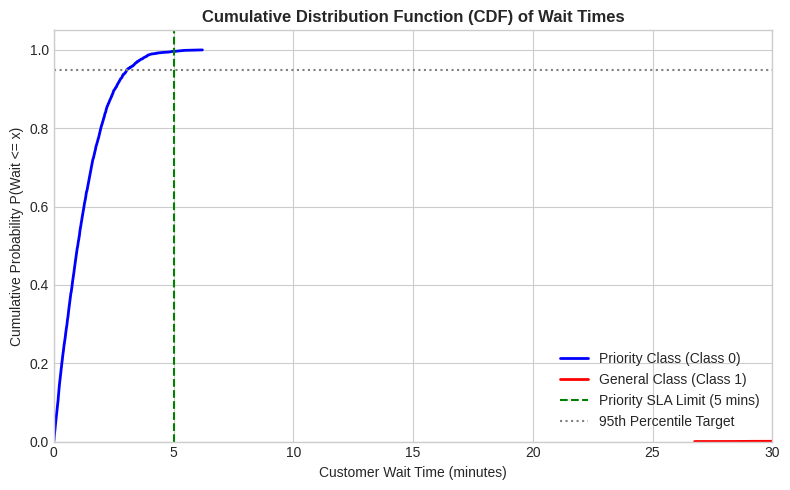
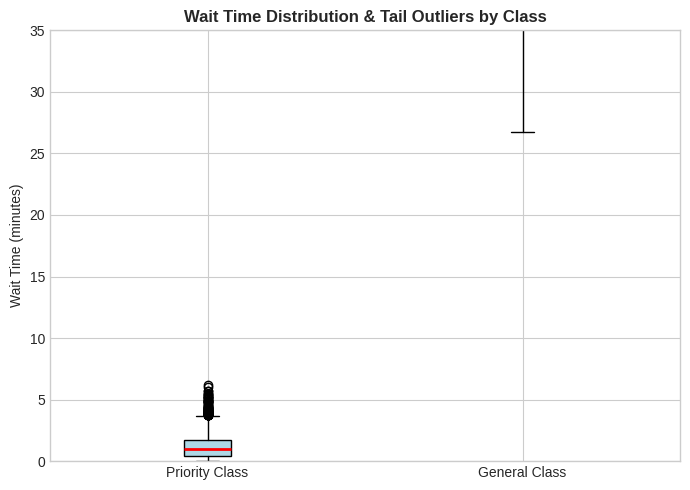
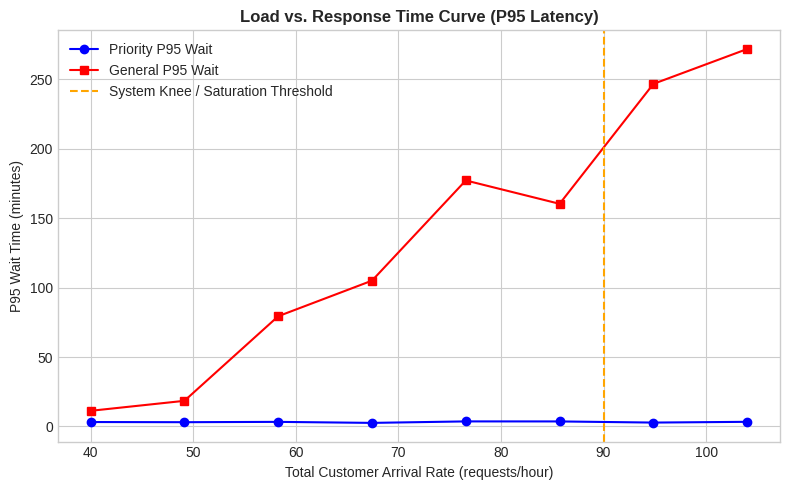

Reproduce these figures in Python, in order.
import random
import heapq
import numpy as np
import pandas as pd
import matplotlib.pyplot as plt

# Set base seed for statistical reproducibility across 30 runs
BASE_SEED = 42

class PriorityServiceCenterSim:
    def __init__(self, lambda_p, lambda_g, mean_sp, mean_sg, num_counters, sim_time, warmup_time, dedicated_p=0):
        # Arrival rates in arrivals per second
        self.lambda_p = lambda_p / 3600.0
        self.lambda_g = lambda_g / 3600.0
        self.mean_sp = mean_sp  # Service time in seconds
        self.mean_sg = mean_sg

        self.num_counters = num_counters
        self.dedicated_p = dedicated_p  # Dedicated counters for Priority (if Option A)
        self.sim_time = sim_time
        self.warmup_time = warmup_time

        self.clock = 0.0
        self.event_queue = []  # Heap priority queue: (time, event_type, priority_class, cust_id)

        # Customer queues
        self.waiting_p = []  # Priority Queue
        self.waiting_g = []  # General Queue

        # Server states
        self.busy_counters_shared = 0
        self.busy_counters_p = 0  # For dedicated counters

        self.cust_id_counter = 0
        self.records = []

    def schedule_event(self, time, event_type, priority_class, cust_id):
        heapq.heappush(self.event_queue, (time, event_type, priority_class, cust_id))

    def get_service_time(self, priority_class):
        mean = self.mean_sp if priority_class == 0 else self.mean_sg
        sigma = 0.4  # Lognormal variability as specified in Section 2.2
        mu = np.log(mean) - (sigma**2 / 2)
        return np.random.lognormal(mu, sigma)

    def run(self):
        # Schedule first arrivals
        self.schedule_event(np.random.exponential(1.0 / self.lambda_p), "ARRIVAL", 0, self._next_cust_id())
        self.schedule_event(np.random.exponential(1.0 / self.lambda_g), "ARRIVAL", 1, self._next_cust_id())

        while self.event_queue:
            time, event_type, priority_class, cust_id = heapq.heappop(self.event_queue)
            if time > self.sim_time:
                break
            self.clock = time

            if event_type == "ARRIVAL":
                self._handle_arrival(priority_class, cust_id)
            elif event_type == "DEPARTURE":
                self._handle_departure(priority_class, cust_id)

    def _next_cust_id(self):
        self.cust_id_counter += 1
        return self.cust_id_counter

    def _handle_arrival(self, priority_class, cust_id):
        # Schedule next arrival for the same class
        rate = self.lambda_p if priority_class == 0 else self.lambda_g
        self.schedule_event(self.clock + np.random.exponential(1.0 / rate), "ARRIVAL", priority_class, self._next_cust_id())

        arrival_time = self.clock

        # Dedicated Counter Routing Logic (Option A) vs Shared Counter Pool
        if priority_class == 0 and self.dedicated_p > 0:
            if self.busy_counters_p < self.dedicated_p:
                self.busy_counters_p += 1
                service_time = self.get_service_time(priority_class)
                self.schedule_event(self.clock + service_time, "DEPARTURE", priority_class, cust_id)
                self._log_record(cust_id, priority_class, arrival_time, 0.0, service_time)
                return

        # Shared counters check
        shared_capacity = self.num_counters - self.dedicated_p
        if self.busy_counters_shared < shared_capacity:
            self.busy_counters_shared += 1
            service_time = self.get_service_time(priority_class)
            self.schedule_event(self.clock + service_time, "DEPARTURE", priority_class, cust_id)
            self._log_record(cust_id, priority_class, arrival_time, 0.0, service_time)
        else:
            if priority_class == 0:
                self.waiting_p.append((cust_id, arrival_time))
            else:
                self.waiting_g.append((cust_id, arrival_time))

    def _handle_departure(self, priority_class, cust_id):
        # Handle dedicated departure
        if priority_class == 0 and self.dedicated_p > 0 and self.busy_counters_p > 0:
            if len(self.waiting_p) > 0:
                next_cust_id, arr_time = self.waiting_p.pop(0)
                wait_time = self.clock - arr_time
                service_time = self.get_service_time(0)
                self.schedule_event(self.clock + service_time, "DEPARTURE", 0, next_cust_id)
                self._log_record(next_cust_id, 0, arr_time, wait_time, service_time)
            else:
                self.busy_counters_p -= 1
            return

        # Handle shared pool departure
        self.busy_counters_shared -= 1

        # Non-preemptive priority dispatching: Check Priority Queue first, then General Queue
        if len(self.waiting_p) > 0:
            next_cust_id, arr_time = self.waiting_p.pop(0)
            next_class = 0
        elif len(self.waiting_g) > 0:
            next_cust_id, arr_time = self.waiting_g.pop(0)
            next_class = 1
        else:
            return

        self.busy_counters_shared += 1
        wait_time = self.clock - arr_time
        service_time = self.get_service_time(next_class)
        self.schedule_event(self.clock + service_time, "DEPARTURE", next_class, next_cust_id)
        self._log_record(next_cust_id, next_class, arr_time, wait_time, service_time)

    def _log_record(self, cust_id, priority_class, arrival_time, wait_time, service_time):
        # Purge transient data collected during warm-up period
        if self.clock >= self.warmup_time:
            self.records.append({
                'id': cust_id,
                'class': priority_class,
                'arrival': arrival_time,
                'wait_time': wait_time,
                'service_time': service_time
            })


# ==========================================
# 1. RUN SECTION 4.1 BASELINE SIMULATION (30 REPLICATIONS)
# ==========================================
def run_baseline_experiment():
    print("Executing 30 Simulation Replications for Section 4.1 Baseline...")
    all_runs = []

    for seed in range(1, 31):
        np.random.seed(BASE_SEED + seed)
        random.seed(BASE_SEED + seed)

        sim = PriorityServiceCenterSim(
            lambda_p=20, lambda_g=60,
            mean_sp=240, mean_sg=360,
            num_counters=5,
            sim_time=28800, warmup_time=7200
        )
        sim.run()
        df = pd.DataFrame(sim.records)
        df['run_id'] = seed
        all_runs.append(df)

    full_df = pd.concat(all_runs, ignore_index=True)

    # Calculate Summary Statistics (Table 4.1)
    print("\n=======================================================")
    print("TABLE 4.1: STEADY-STATE PERFORMANCE SUMMARY (30 RUNS)")
    print("=======================================================")
    for c_type, label in [(0, "Priority Class"), (1, "General Class")]:
        sub = full_df[full_df['class'] == c_type]
        mean_w = sub['wait_time'].mean() / 60.0
        p50_w = sub['wait_time'].median() / 60.0
        p95_w = np.percentile(sub['wait_time'], 95) / 60.0
        p99_w = np.percentile(sub['wait_time'], 99) / 60.0
        print(f"{label:15s} | Mean: {mean_w:5.2f}m | P50: {p50_w:5.2f}m | P95: {p95_w:5.2f}m | P99: {p99_w:5.2f}m")

    return full_df

# ==========================================
# 2. RUN SECTION 6 CAPACITY PLANNING EXPERIMENTS
# ==========================================
def run_capacity_planning_experiments():
    print("\n=======================================================")
    print("SECTION 6: CAPACITY PLANNING & STRATEGY EVALUATION")
    print("=======================================================")

    configs = [
        ("Unmodified (+35% Traffic)", 27, 81, 5, 0),
        ("Option A (1 Dedicated / 5 General)", 27, 81, 6, 1),
        ("Option B (7 Shared Counters)", 27, 81, 7, 0)
    ]

    for name, lp, lg, counters, ded_p in configs:
        p95_p_runs, p95_g_runs = [], []
        for seed in range(1, 31):
            np.random.seed(BASE_SEED + seed)
            random.seed(BASE_SEED + seed)

            sim = PriorityServiceCenterSim(
                lambda_p=lp, lambda_g=lg,
                mean_sp=240, mean_sg=360,
                num_counters=counters, dedicated_p=ded_p,
                sim_time=28800, warmup_time=7200
            )
            sim.run()
            df = pd.DataFrame(sim.records)

            p_sub = df[df['class'] == 0]
            g_sub = df[df['class'] == 1]

            p95_p_runs.append(np.percentile(p_sub['wait_time'], 95) / 60.0 if len(p_sub) > 0 else 0)
            p95_g_runs.append(np.percentile(g_sub['wait_time'], 95) / 60.0 if len(g_sub) > 0 else 0)

        print(f"Scenario: {name:35s} | Priority P95: {np.mean(p95_p_runs):5.1f} mins | General P95: {np.mean(p95_g_runs):5.1f} mins")

# ==========================================
# 3. GENERATE SECTION 5 VISUALIZATIONS
# ==========================================
def generate_visualizations(df):
    print("\nGenerating Report Figures (Saving as PNG images)...")
    plt.style.use('seaborn-v0_8-whitegrid' if 'seaborn-v0_8-whitegrid' in plt.style.available else 'default')

    # 1. Cumulative Distribution Function (CDF) Plot
    plt.figure(figsize=(8, 5))
    for c_type, label, color in [(0, "Priority Class (Class 0)", "blue"), (1, "General Class (Class 1)", "red")]:
        sub = df[df['class'] == c_type]['wait_time'] / 60.0
        sorted_data = np.sort(sub)
        yvals = np.arange(1, len(sorted_data) + 1) / float(len(sorted_data))
        plt.plot(sorted_data, yvals, label=label, color=color, linewidth=2)

    plt.axvline(x=5.0, color='green', linestyle='--', label='Priority SLA Limit (5 mins)')
    plt.axhline(y=0.95, color='gray', linestyle=':', label='95th Percentile Target')
    plt.title('Cumulative Distribution Function (CDF) of Wait Times', fontsize=12, fontweight='bold')
    plt.xlabel('Customer Wait Time (minutes)')
    plt.ylabel('Cumulative Probability P(Wait <= x)')
    plt.xlim(0, 30)
    plt.ylim(0, 1.05)
    plt.legend(loc='lower right')
    plt.tight_layout()
    plt.savefig('cdf_plot.png', dpi=300)
    plt.close()

    # 2. Box Plot of Wait Times
    plt.figure(figsize=(7, 5))
    p_wait = df[df['class'] == 0]['wait_time'] / 60.0
    g_wait = df[df['class'] == 1]['wait_time'] / 60.0

    plt.boxplot([p_wait, g_wait], tick_labels=['Priority Class', 'General Class'], patch_artist=True,
                boxprops=dict(facecolor='lightblue'), medianprops=dict(color='red', linewidth=2))
    plt.title('Wait Time Distribution & Tail Outliers by Class', fontsize=12, fontweight='bold')
    plt.ylabel('Wait Time (minutes)')
    plt.ylim(0, 35)
    plt.tight_layout()
    plt.savefig('boxplot_wait_times.png', dpi=300)
    plt.close()

    # 3. Load vs Response Curve (Knee Chart)
    plt.figure(figsize=(8, 5))
    arrival_multipliers = np.linspace(0.5, 1.3, 8)
    p95_p_curve, p95_g_curve = [], []

    for mult in arrival_multipliers:
        sim = PriorityServiceCenterSim(
            lambda_p=20 * mult, lambda_g=60 * mult,
            mean_sp=240, mean_sg=360,
            num_counters=5, sim_time=28800, warmup_time=7200
        )
        sim.run()
        res_df = pd.DataFrame(sim.records)
        p95_p_curve.append(np.percentile(res_df[res_df['class'] == 0]['wait_time'], 95) / 60.0)
        p95_g_curve.append(np.percentile(res_df[res_df['class'] == 1]['wait_time'], 95) / 60.0)

    rates = arrival_multipliers * 80  # Total arrival rate per hour
    plt.plot(rates, p95_p_curve, marker='o', color='blue', label='Priority P95 Wait')
    plt.plot(rates, p95_g_curve, marker='s', color='red', label='General P95 Wait')
    plt.axvline(x=90, color='orange', linestyle='--', label='System Knee / Saturation Threshold')
    plt.title('Load vs. Response Time Curve (P95 Latency)', fontsize=12, fontweight='bold')
    plt.xlabel('Total Customer Arrival Rate (requests/hour)')
    plt.ylabel('P95 Wait Time (minutes)')
    plt.legend()
    plt.tight_layout()
    plt.savefig('load_vs_response_curve.png', dpi=300)
    plt.close()

    print("Saved 'cdf_plot.png', 'boxplot_wait_times.png', and 'load_vs_response_curve.png'!")

# Execute complete workflow
if __name__ == "__main__":
    baseline_df = run_baseline_experiment()
    run_capacity_planning_experiments()
    generate_visualizations(baseline_df)
